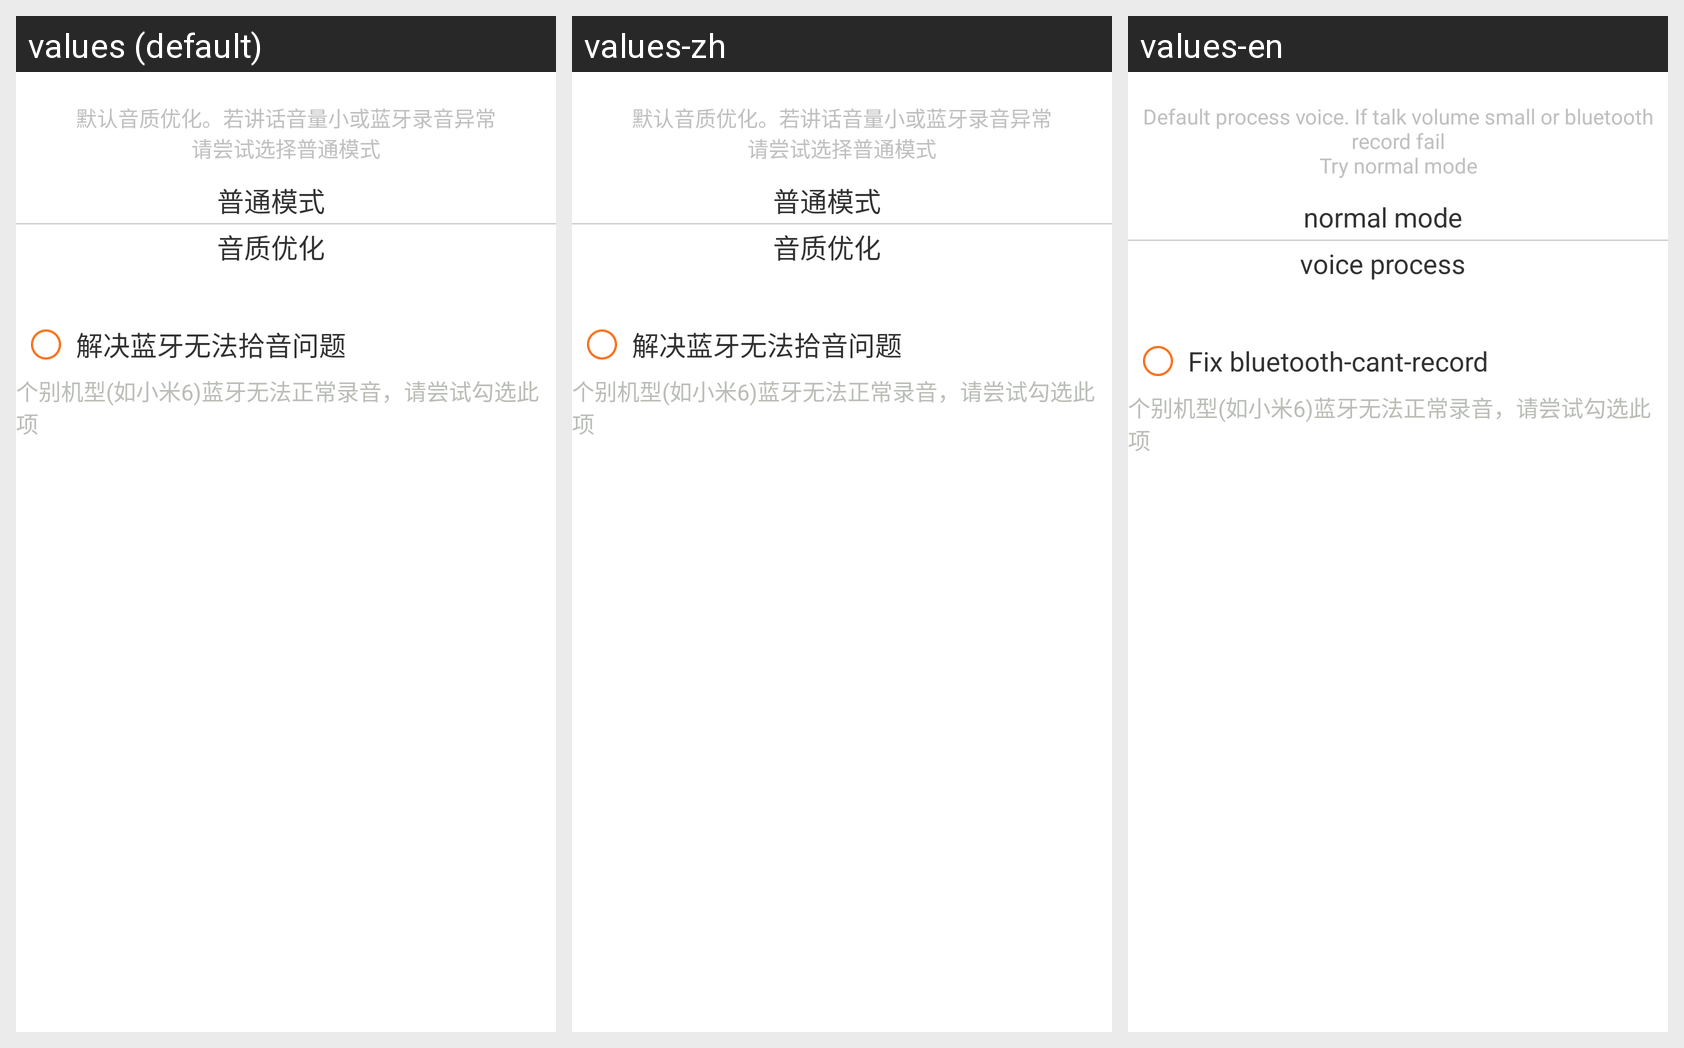

Translations of the strings shown on this Android screen, per locale in the grid:
Android screen res/layout/set_record_mode.xml rendered under 3 locales, left to right: values (default), values-zh, values-en. Device: Nexus 5 (rendered at 1080×1920; each locale shown at half size, 540×960, under a caption strip naming it); theme android:Theme.Holo.Light.NoActionBar.
Strings drawn on this screen, with the default value and each locale's value (text and hints the layout hard-codes, and strings that could not be matched under every locale, appear in the picture but are not listed):

record_help
  values: 默认音质优化。若讲话音量小或蓝牙录音异常
      请尝试选择普通模式
  values-zh: 默认音质优化。若讲话音量小或蓝牙录音异常
      请尝试选择普通模式
  values-en: Default process voice. If talk volume small or bluetooth record fail
      Try normal mode

normal_mode
  values: 普通模式
  values-zh: 普通模式
  values-en: normal mode

process_mode
  values: 音质优化
  values-zh: 音质优化
  values-en: voice process

fix_3s
  values: 解决蓝牙无法拾音问题
  values-zh: 解决蓝牙无法拾音问题
  values-en: Fix bluetooth-cant-record
